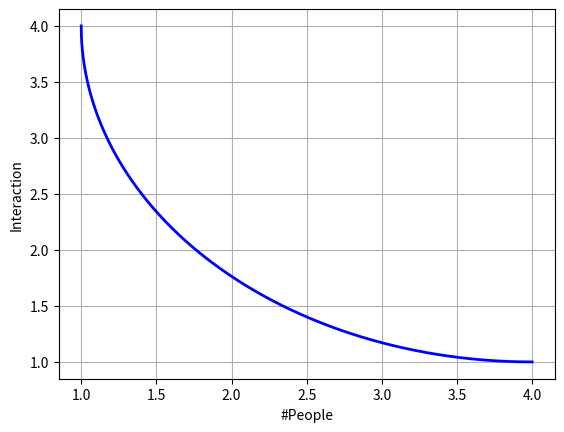
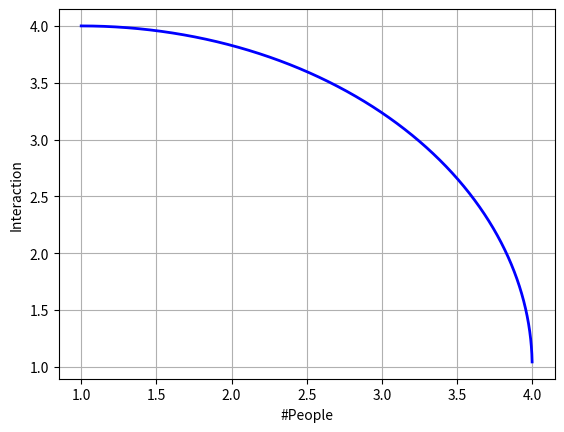
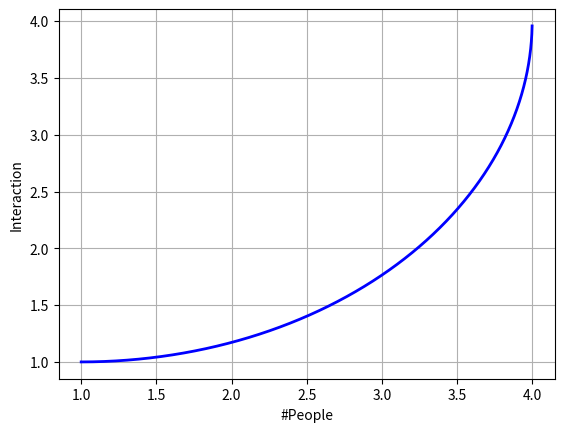
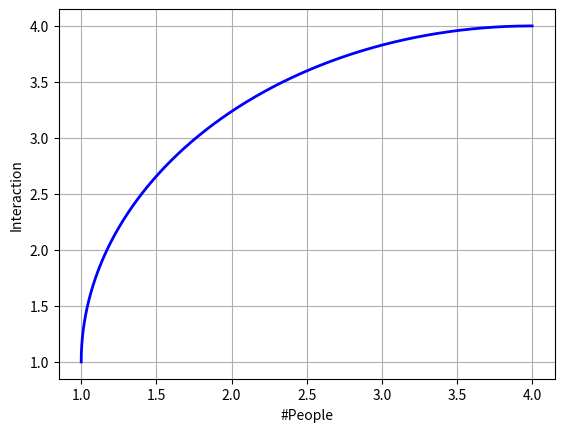

Python code for these plots, in order:
from math import sin,atan,sqrt
import matplotlib.pyplot as plt

def linear(x1,y1,x2,y2):
#	xstart,ystart=send(x,y)
	n=100
	slope=(y2-y1)/(x2-x1)
	xarray=[x1+(i*slope/n)for i in range(n)]
	yarray=[x1+(i*slope/n)for i in range(n)]
	print (xarray)
def concave(x1,y1,x2,y2):
	n=10000
	slope=(y2-y1)/(x2-x1)
	
	longer=max(abs(y2-y1),abs(x2-x1))
	shorter=min(abs(y2-y1),abs(x2-x1))
	r=longer/(sin(2*atan(longer/shorter)))
	rx=0.0
	ry=0.0
	if(slope<0):
		if(longer==abs(y2-y1)):
			rx=x1+r
			ry=y1
		else:
			rx=x2
			ry=y2+r
	else:
		if(longer==abs(y2-y1)):
			rx=x2-r
			ry=y2
		else:
			rx=x1
			ry=y1+r

	xarray=[x1+i*(x2-x1)/n for i in range(n)]
	yarray=[ry-sqrt(r*r-(xarray[i]-rx)**2) for i in range(n)]
	
	plot(xarray,yarray)

def convex(x1,y1,x2,y2):
	n=10000
	slope=(y2-y1)/(x2-x1)
	longer=max(abs(y2-y1),abs(x2-x1))
	shorter=min(abs(y2-y1),abs(x2-x1))
	r=longer/(sin(2*atan(longer/shorter)))
	rx=0.0
	ry=0.0
	print(longer,abs(y2-y1))
	if(slope<0):
		if(longer==abs(y2-y1)):
			rx=x2-r
			ry=y2
		else:
			rx=x1
			ry=y1-r
	else:
		if(longer==abs(y2-y1)):
			rx=x1+r
			ry=y1
		else:
			rx=x2
			ry=y2-r

	xarray=[x1+i*(x2-x1)/n for i in range(n)]
	print(x1,y1,x2,y2,longer,shorter,r,rx,ry)
	yarray=[ry+sqrt(r*r-(xarray[i]-rx)**2) for i in range(n)]
	plot(xarray,yarray)

def plot(x,y):
	fig, ax = plt.subplots(1)
	ax.plot(x, y, lw=2, label='walker position', color='blue')
	ax.set_xlabel('#People')
	ax.set_ylabel('Interaction')
	ax.grid()
	plt.show()

def main():
	concave(1.0,4.0,4.0,1.0)
	convex(1.0,4.0,4.0,1.0)

	concave(1.0,1.0,4.0,4.0)
	convex(1.0,1.0,4.0,4.0)
if __name__ == "__main__":
	main()
